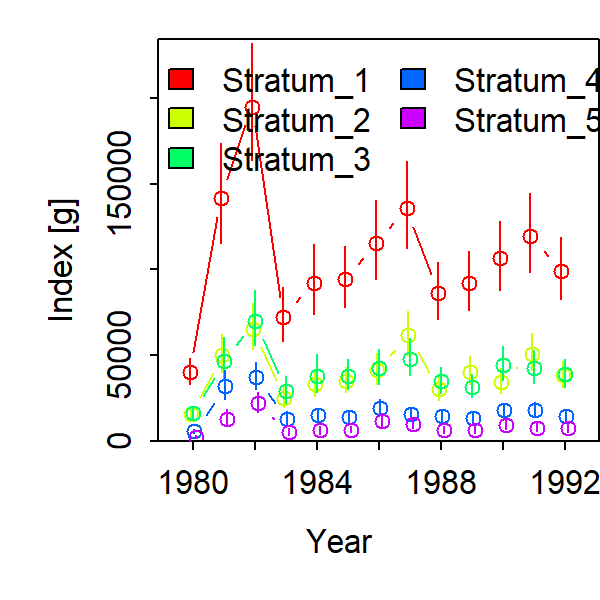

The file beside this chart, header and first rows:
Category, Time, Stratum, Units, Estimate, Std. Error for Estimate, Std. Error for ln(Estimate)
1, 1980, Stratum_1, [g], 40322, 5804, 0.1845
1, 1981, Stratum_1, [g], 141672, 22185, 0.2041
1, 1982, Stratum_1, [g], 194899, 26682, 0.1748
1, 1983, Stratum_1, [g], 72254, 11921, 0.2154
1, 1984, Stratum_1, [g], 92253, 15410, 0.2179
1, 1985, Stratum_1, [g], 94329, 13715, 0.185
1, 1986, Stratum_1, [g], 115206, 17717, 0.196
1, 1987, Stratum_1, [g], 135670, 19799, 0.1857
1, 1988, Stratum_1, [g], 86313, 12758, 0.1896
1, 1989, Stratum_1, [g], 92202, 13368, 0.1847
1, 1990, Stratum_1, [g], 106376, 15690, 0.1881
1, 1991, Stratum_1, [g], 119296, 17952, 0.1909
1, 1992, Stratum_1, [g], 99365, 14331, 0.1812
1, 1980, Stratum_2, [g], 15758, 2633, 0.2125
1, 1981, Stratum_2, [g], 50174, 8582, 0.2188
1, 1982, Stratum_2, [g], 65564, 10366, 0.2014
1, 1983, Stratum_2, [g], 25060, 4551, 0.2339
1, 1984, Stratum_2, [g], 33179, 6042, 0.2341
1, 1985, Stratum_2, [g], 35137, 5786, 0.2091
1, 1986, Stratum_2, [g], 41430, 7157, 0.2176
1, 1987, Stratum_2, [g], 61840, 10052, 0.2046
1, 1988, Stratum_2, [g], 30125, 5414, 0.2324
1, 1989, Stratum_2, [g], 40517, 6576, 0.2034
1, 1990, Stratum_2, [g], 34685, 5766, 0.211
1, 1991, Stratum_2, [g], 50890, 8646, 0.2119
1, 1992, Stratum_2, [g], 38410, 6050, 0.1938
1, 1980, Stratum_3, [g], 16416, 2918, 0.2272
1, 1981, Stratum_3, [g], 46582, 9500, 0.2668
1, 1982, Stratum_3, [g], 70129, 12371, 0.2257
1, 1983, Stratum_3, [g], 28894, 5967, 0.2698
1, 1984, Stratum_3, [g], 37853, 8304, 0.289
1, 1985, Stratum_3, [g], 38189, 6785, 0.2243
1, 1986, Stratum_3, [g], 42413, 7842, 0.2346
1, 1987, Stratum_3, [g], 47987, 8503, 0.2251
1, 1988, Stratum_3, [g], 34783, 5952, 0.2157
1, 1989, Stratum_3, [g], 31593, 5379, 0.2167
1, 1990, Stratum_3, [g], 44591, 7780, 0.2204
1, 1991, Stratum_3, [g], 42475, 7469, 0.2232
1, 1992, Stratum_3, [g], 38935, 6434, 0.2073
1, 1980, Stratum_4, [g], 5642, 991.2, 0.2286
1, 1981, Stratum_4, [g], 31843, 6319, 0.2614
1, 1982, Stratum_4, [g], 37263, 6169, 0.2113
1, 1983, Stratum_4, [g], 13142, 2795, 0.2805
1, 1984, Stratum_4, [g], 15044, 2726, 0.2344
1, 1985, Stratum_4, [g], 14277, 2494, 0.2256
1, 1986, Stratum_4, [g], 19505, 3542, 0.2365
1, 1987, Stratum_4, [g], 15607, 2788, 0.2354
1, 1988, Stratum_4, [g], 14828, 2686, 0.2341
1, 1989, Stratum_4, [g], 13564, 2331, 0.2242
1, 1990, Stratum_4, [g], 17853, 3030, 0.2201
1, 1991, Stratum_4, [g], 18199, 3141, 0.224
1, 1992, Stratum_4, [g], 14654, 2463, 0.2161
1, 1980, Stratum_5, [g], 2505, 614.8, 0.3241
1, 1981, Stratum_5, [g], 13073, 3383, 0.3487
1, 1982, Stratum_5, [g], 21943, 4588, 0.268
1, 1983, Stratum_5, [g], 5158, 1426, 0.3754
1, 1984, Stratum_5, [g], 6177, 1675, 0.368
1, 1985, Stratum_5, [g], 6726, 1477, 0.287
1, 1986, Stratum_5, [g], 11858, 2836, 0.3116
1, 1987, Stratum_5, [g], 10236, 2190, 0.2785
... 5 more rows
